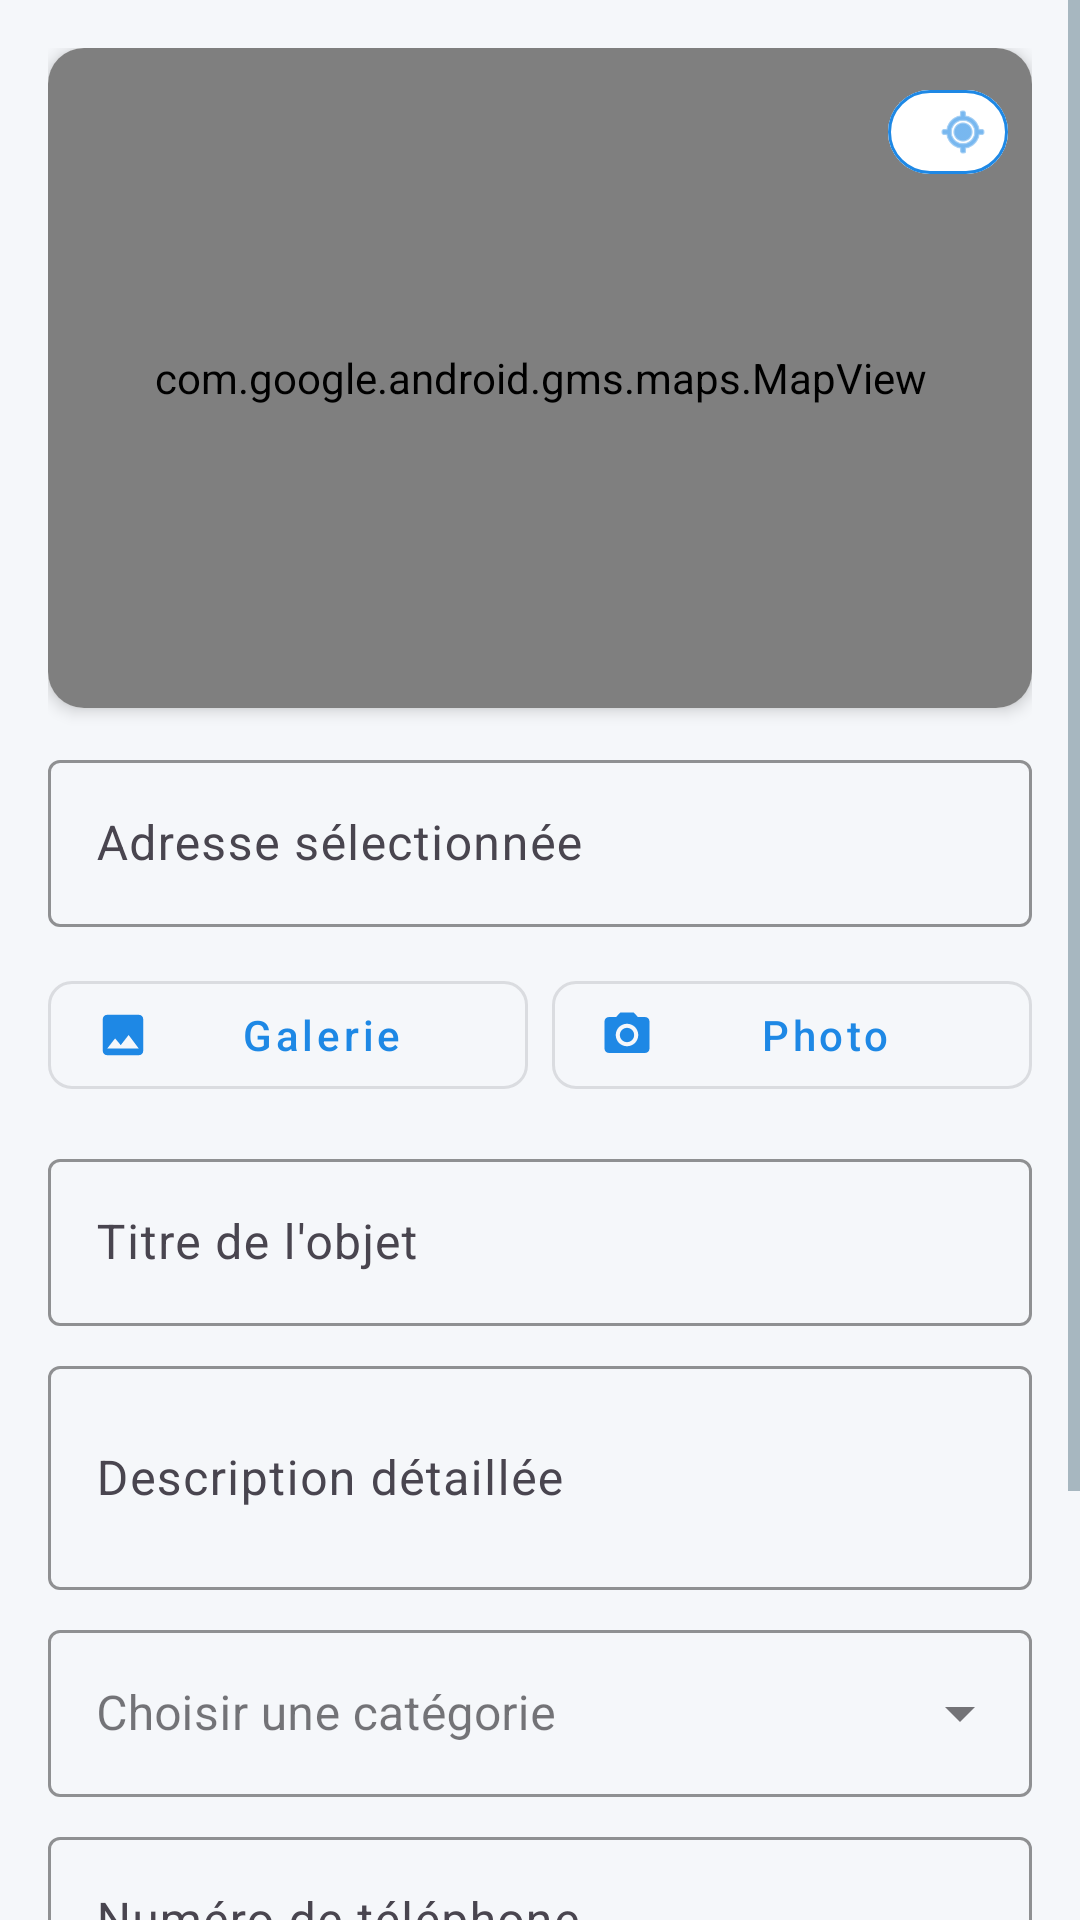

The Android layout XML behind this screen, and the referenced resources:
<!-- AndroidManifest.xml: application theme Theme.MyApplication -->
<!-- res/layout/activity_create_ad.xml -->
<?xml version="1.0" encoding="utf-8"?>
<ScrollView xmlns:android="http://schemas.android.com/apk/res/android" xmlns:app="http://schemas.android.com/apk/res-auto"
    android:layout_width="match_parent" android:layout_height="match_parent" android:background="@color/backgroundColor" android:fillViewport="true">
<LinearLayout android:layout_width="match_parent" android:layout_height="wrap_content" android:orientation="vertical" android:padding="16dp">
    
    <androidx.cardview.widget.CardView android:layout_width="match_parent" android:layout_height="220dp"
        app:cardCornerRadius="12dp" app:cardElevation="3dp" android:layout_marginBottom="12dp">
        <FrameLayout android:layout_width="match_parent" android:layout_height="match_parent">
            <com.google.android.gms.maps.MapView android:id="@+id/mapView" android:layout_width="match_parent" android:layout_height="match_parent"/>
            <com.google.android.material.button.MaterialButton android:id="@+id/btnLocation"
                style="@style/Widget.MaterialComponents.Button.OutlinedButton" android:layout_width="40dp" android:layout_height="40dp"
                android:layout_gravity="top|end" android:layout_margin="8dp" android:backgroundTint="@android:color/white"
                app:icon="@android:drawable/ic_menu_mylocation" app:iconTint="@color/colorPrimary" app:cornerRadius="20dp"
                app:strokeColor="@color/colorPrimary" app:strokeWidth="1dp"/>
        </FrameLayout>
    </androidx.cardview.widget.CardView>
    
    <com.google.android.material.textfield.TextInputLayout android:layout_width="match_parent" android:layout_height="wrap_content"
        app:boxStrokeColor="@color/colorPrimary" app:hintTextColor="@color/colorPrimary">
        <com.google.android.material.textfield.TextInputEditText android:id="@+id/edtAddress"
            android:layout_width="match_parent" android:layout_height="wrap_content" android:focusable="false"
            android:hint="@string/selected_address" android:textColor="@color/textPrimary"/>
    </com.google.android.material.textfield.TextInputLayout>
    
    <LinearLayout android:layout_width="match_parent" android:layout_height="wrap_content" android:orientation="horizontal" android:layout_marginTop="12dp">
        <com.google.android.material.button.MaterialButton android:id="@+id/btnAddPhoto" android:layout_width="0dp" android:layout_height="wrap_content"
            android:layout_weight="1" android:layout_marginEnd="4dp" android:text="@string/btn_gallery"
            app:icon="@drawable/ic_placeholder" android:textAllCaps="false" app:cornerRadius="8dp"
            style="@style/Widget.MaterialComponents.Button.OutlinedButton"/>
        <com.google.android.material.button.MaterialButton android:id="@+id/btnTakePhoto" android:layout_width="0dp" android:layout_height="wrap_content"
            android:layout_weight="1" android:layout_marginStart="4dp" android:text="@string/btn_camera"
            app:icon="@drawable/ic_camera" android:textAllCaps="false" app:cornerRadius="8dp"
            style="@style/Widget.MaterialComponents.Button.OutlinedButton"/>
    </LinearLayout>
    <ImageView android:id="@+id/ivItemPhoto" android:layout_width="match_parent" android:layout_height="180dp"
        android:scaleType="centerCrop" android:visibility="gone" android:layout_marginTop="8dp" android:contentDescription="@string/item_photo"/>
    
    <com.google.android.material.textfield.TextInputLayout android:layout_width="match_parent" android:layout_height="wrap_content" android:layout_marginTop="12dp"
        app:boxStrokeColor="@color/colorPrimary" app:hintTextColor="@color/colorPrimary">
        <com.google.android.material.textfield.TextInputEditText android:id="@+id/edtItemTitle"
            android:layout_width="match_parent" android:layout_height="wrap_content" android:hint="@string/hint_title" android:textColor="@color/textPrimary"/>
    </com.google.android.material.textfield.TextInputLayout>
    
    <com.google.android.material.textfield.TextInputLayout android:layout_width="match_parent" android:layout_height="wrap_content" android:layout_marginTop="8dp"
        app:boxStrokeColor="@color/colorPrimary" app:hintTextColor="@color/colorPrimary">
        <com.google.android.material.textfield.TextInputEditText android:id="@+id/edtItemDescription"
            android:layout_width="match_parent" android:layout_height="wrap_content" android:hint="@string/hint_description"
            android:textColor="@color/textPrimary" android:minLines="2"/>
    </com.google.android.material.textfield.TextInputLayout>
    
    <com.google.android.material.textfield.TextInputLayout android:layout_width="match_parent" android:layout_height="wrap_content" android:layout_marginTop="8dp"
        style="@style/Widget.MaterialComponents.TextInputLayout.OutlinedBox.ExposedDropdownMenu"
        app:boxStrokeColor="@color/colorPrimary" app:hintTextColor="@color/colorPrimary">
        <AutoCompleteTextView android:id="@+id/spinnerCategory" android:layout_width="match_parent" android:layout_height="wrap_content"
            android:hint="@string/select_category" android:inputType="none" android:textColor="@color/textPrimary"/>
    </com.google.android.material.textfield.TextInputLayout>
    
    <com.google.android.material.textfield.TextInputLayout android:layout_width="match_parent" android:layout_height="wrap_content" android:layout_marginTop="8dp"
        app:boxStrokeColor="@color/colorPrimary" app:hintTextColor="@color/colorPrimary">
        <com.google.android.material.textfield.TextInputEditText android:id="@+id/edtPhone"
            android:layout_width="match_parent" android:layout_height="wrap_content" android:hint="@string/hint_phone"
            android:textColor="@color/textPrimary" android:inputType="phone"/>
    </com.google.android.material.textfield.TextInputLayout>
    
    <RadioGroup android:id="@+id/rgPostType" android:layout_width="match_parent" android:layout_height="wrap_content"
        android:layout_marginTop="12dp" android:orientation="horizontal" android:gravity="center">
        <RadioButton android:id="@+id/rbLost" android:layout_width="wrap_content" android:layout_height="wrap_content"
            android:layout_marginEnd="24dp" android:text="@string/type_lost" android:textColor="@color/textPrimary" android:buttonTint="@color/lostColor" android:checked="true"/>
        <RadioButton android:id="@+id/rbFound" android:layout_width="wrap_content" android:layout_height="wrap_content"
            android:text="@string/type_found" android:textColor="@color/textPrimary" android:buttonTint="@color/foundColor"/>
    </RadioGroup>
    <com.google.android.material.button.MaterialButton android:id="@+id/btnPostAd" android:layout_width="match_parent" android:layout_height="wrap_content"
        android:layout_marginTop="16dp" android:layout_marginBottom="16dp" android:text="@string/btn_post"
        android:textAllCaps="false" app:cornerRadius="12dp"/>
</LinearLayout>
</ScrollView>
<!-- resources referenced by this layout -->
<resources>
  <color name="backgroundColor">#F5F7FA</color>
  <color name="colorPrimary">#1E88E5</color>
  <color name="foundColor">#43A047</color>
  <color name="lostColor">#E53935</color>
  <color name="textPrimary">#1B2A4A</color>
  <!-- drawable ic_camera (drawable) -->
  <vector xmlns:android="http://schemas.android.com/apk/res/android" android:width="24dp" android:height="24dp" android:viewportWidth="24" android:viewportHeight="24">
      <path android:fillColor="#757575" android:pathData="M12,12m-3.2,0a3.2,3.2 0,1 1,6.4 0a3.2,3.2 0,1 1,-6.4 0"/>
      <path android:fillColor="#757575" android:pathData="M9,2L7.17,4H4c-1.1,0 -2,0.9 -2,2v12c0,1.1 0.9,2 2,2h16c1.1,0 2,-0.9 2,-2V6c0,-1.1 -0.9,-2 -2,-2h-3.17L15,2H9zM12,17c-2.76,0 -5,-2.24 -5,-5s2.24,-5 5,-5 5,2.24 5,5 -2.24,5 -5,5z"/>
  </vector>
  <!-- drawable ic_placeholder (drawable) -->
  <vector xmlns:android="http://schemas.android.com/apk/res/android" android:width="24dp" android:height="24dp" android:viewportWidth="24" android:viewportHeight="24">
      <path android:fillColor="#BDBDBD" android:pathData="M21,19V5c0,-1.1 -0.9,-2 -2,-2H5c-1.1,0 -2,0.9 -2,2v14c0,1.1 0.9,2 2,2h14c1.1,0 2,-0.9 2,-2zM8.5,13.5l2.5,3.01L14.5,12l4.5,6H5l3.5,-4.5z"/>
  </vector>
  <string name="btn_camera">Photo</string>
  <string name="btn_gallery">Galerie</string>
  <string name="btn_post">Publier</string>
  <string name="hint_description">Description détaillée</string>
  <string name="hint_phone">Numéro de téléphone</string>
  <string name="hint_title">Titre de l\'objet</string>
  <string name="item_photo">Photo</string>
  <string name="select_category">Choisir une catégorie</string>
  <string name="selected_address">Adresse sélectionnée</string>
  <string name="type_found">J\'ai trouvé</string>
  <string name="type_lost">J\'ai perdu</string>
  <style name="Theme.MyApplication" parent="Base.Theme.MyApplication" />
  <style name="Base.Theme.MyApplication" parent="Theme.Material3.DayNight.NoActionBar">
          <item name="colorPrimary">@color/colorPrimary</item>
          <item name="colorPrimaryDark">@color/colorPrimaryDark</item>
          <item name="colorAccent">@color/colorAccent</item>
          <item name="android:windowBackground">@color/backgroundColor</item>
          <item name="android:textColorPrimary">@color/textPrimary</item>
          <item name="android:textColorSecondary">@color/textSecondary</item>
          <item name="textPrimary">@color/textPrimary</item>
          <item name="textSecondary">@color/textSecondary</item>
          <item name="backgroundColor">@color/backgroundColor</item>
          <item name="cardBackgroundColor">@color/cardBackground</item>
          <item name="dividerColor">@color/dividerColor</item>
          <item name="iconTintColor">@color/iconTint</item>
          <item name="android:statusBarColor">@color/colorPrimaryDark</item>
      </style>
  <color name="colorPrimaryDark">#1565C0</color>
  <color name="colorAccent">#42A5F5</color>
  <color name="textSecondary">#607D8B</color>
  <color name="cardBackground">#FFFFFF</color>
  <color name="dividerColor">#E0E6ED</color>
  <color name="iconTint">#607D8B</color>
</resources>
